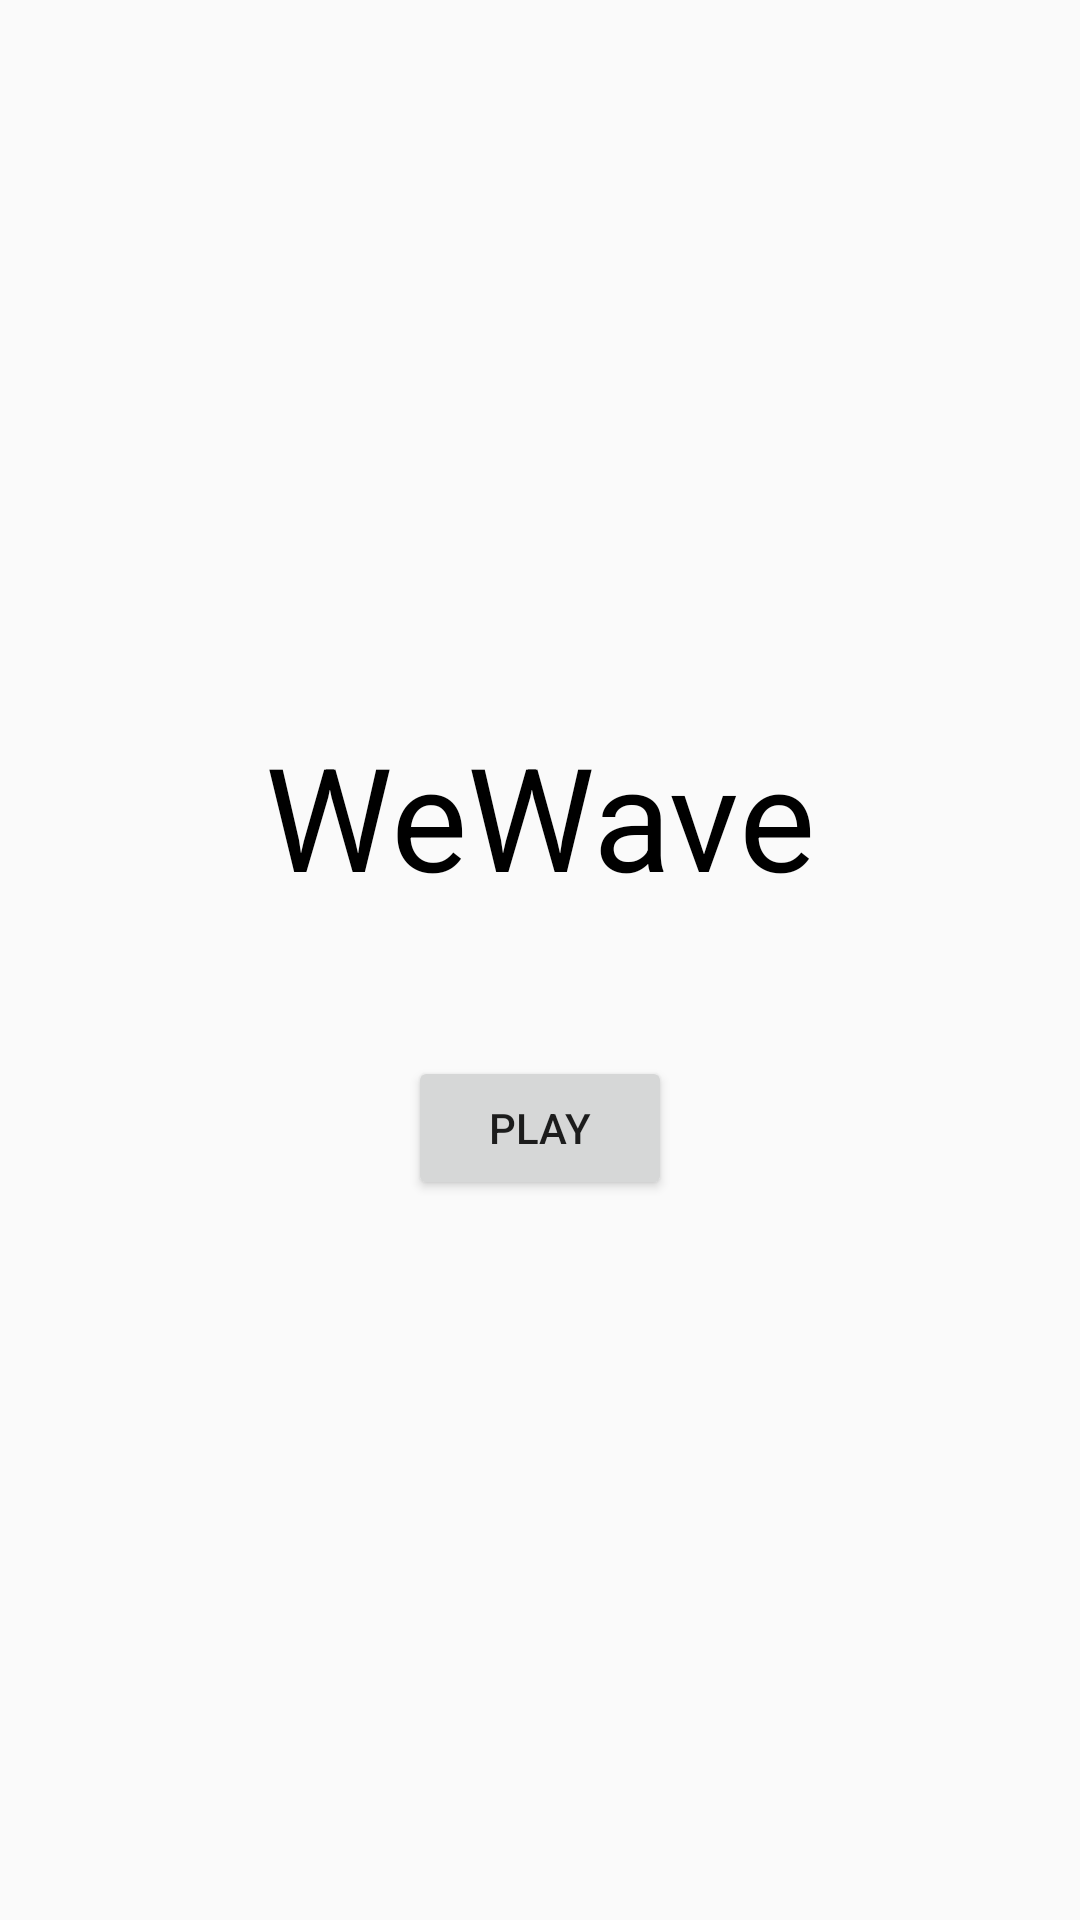

Write the Android layout XML for this screen, with the resource values it uses.
<!-- AndroidManifest.xml: application theme AppTheme.NoActionBar -->
<!-- res/layout/activity_start_screen.xml -->
<?xml version="1.0" encoding="utf-8"?>
<RelativeLayout xmlns:android="http://schemas.android.com/apk/res/android"
    xmlns:tools="http://schemas.android.com/tools"
    android:layout_width="match_parent"
    android:layout_height="match_parent"
    android:paddingLeft="16dp"
    android:paddingRight="16dp"
    android:paddingTop="16dp"
    android:paddingBottom="16dp"
    tools:context=".StartScreenActivity">

    <RelativeLayout
        android:layout_width="match_parent"
        android:layout_height="wrap_content"
        android:layout_centerVertical="true">

        <TextView
            android:layout_width="wrap_content"
            android:layout_height="wrap_content"
            android:textSize="48sp"
            android:textColor="#000000"
            android:text="WeWave"
            android:id="@+id/firstScreenLogo"
            android:layout_centerHorizontal="true" />

        <Button
            android:layout_width="wrap_content"
            android:layout_height="wrap_content"
            android:text="Play"
            android:id="@+id/firstScreenPlayButton"
            android:layout_below="@+id/firstScreenLogo"
            android:layout_centerHorizontal="true"
            android:layout_marginTop="48dp" />

    </RelativeLayout>

</RelativeLayout>
<!-- resources referenced by this layout -->
<resources>
  <style name="AppTheme.NoActionBar">
          <item name="windowActionBar">false</item>
          <item name="windowNoTitle">true</item>
      </style>
</resources>
